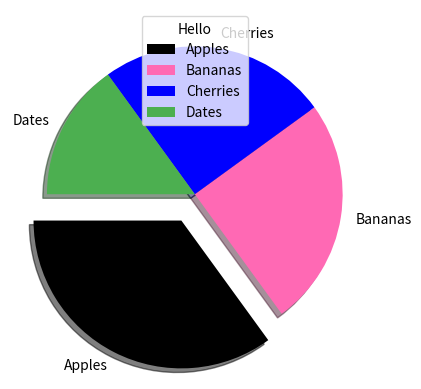

The matplotlib source for this figure:
import matplotlib.pyplot as plt
import numpy as np

y = np.array([35, 25, 25, 15])
mylabels = ["Apples", "Bananas", "Cherries", "Dates"]
myexplode = [0.2, 0, 0, 0]
mycolors = ["black", "hotpink", "b", "#4CAF50"]

plt.pie(y, labels = mylabels, startangle = 180, explode = myexplode, shadow = True, colors = mycolors)
plt.legend(title = "Hello")
plt.show() 
